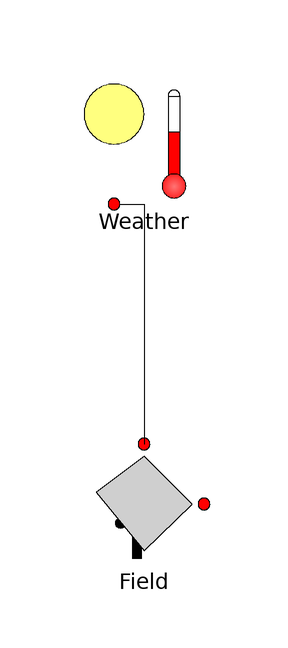

The component connection diagram of the Modelica model below, drawn from its own Placement and Line annotations.

model HeliostatField_Demo
      extends Icons.Simulation;
      FallingParticleReceiverSystem.Components.WeatherData Weather annotation(
        Placement(visible = true, transformation(origin = {0, 70}, extent = {{-10, -10}, {10, 10}}, rotation = 0)));
      FallingParticleReceiverSystem.Components.HeliostatField Field annotation(
        Placement(visible = true, transformation(origin = {0, 10}, extent = {{-10, -10}, {10, 10}}, rotation = 0)));
    equation
      connect(Weather.Insolation, Field.Insolation) annotation(
        Line(points = {{-4, 60}, {0, 60}, {0, 20}, {0, 20}}));
    end HeliostatField_Demo;